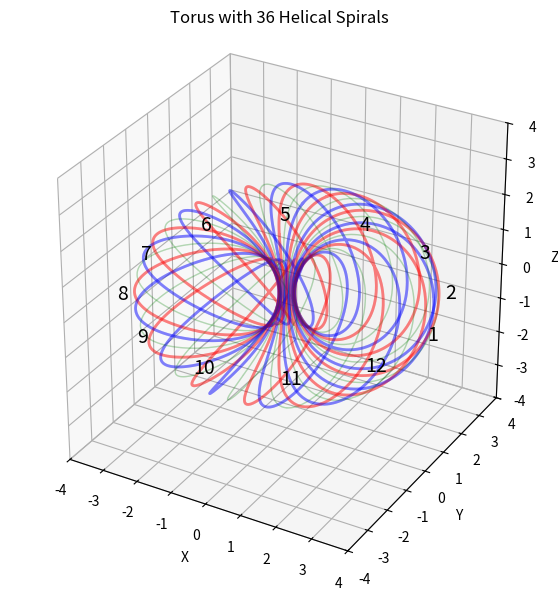
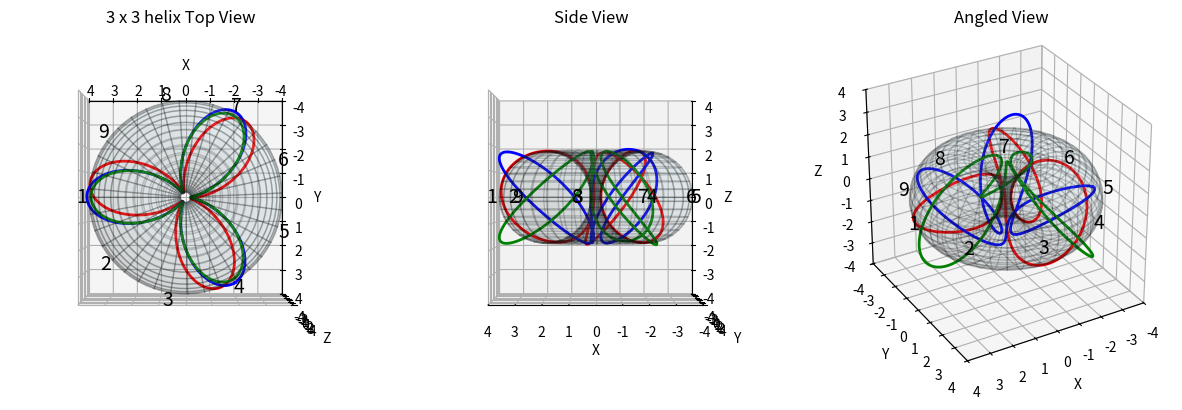
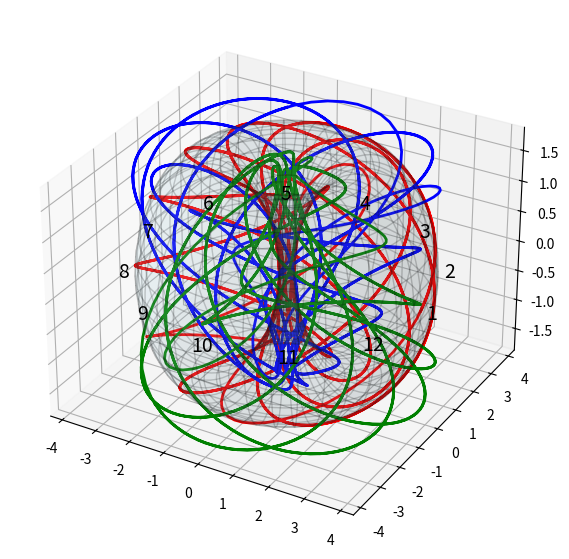
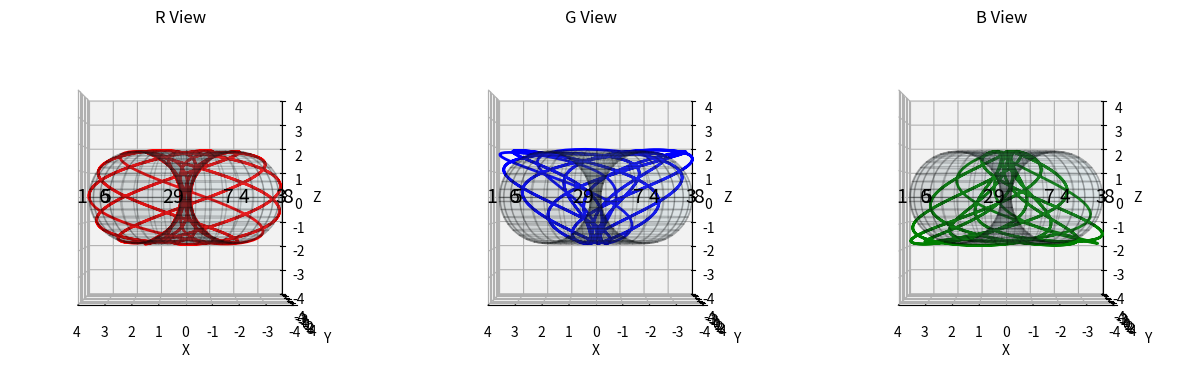
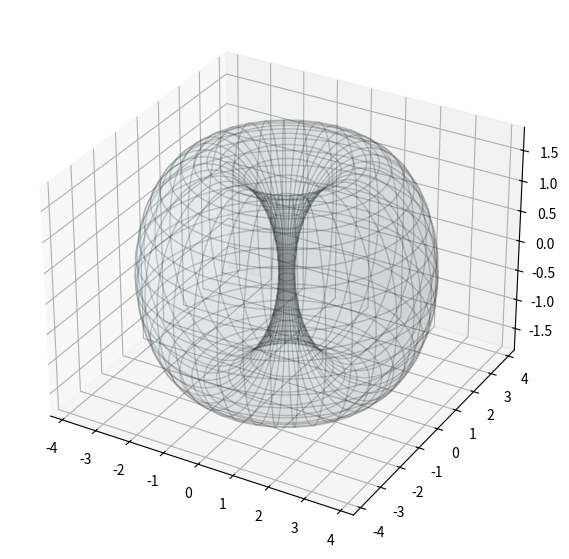
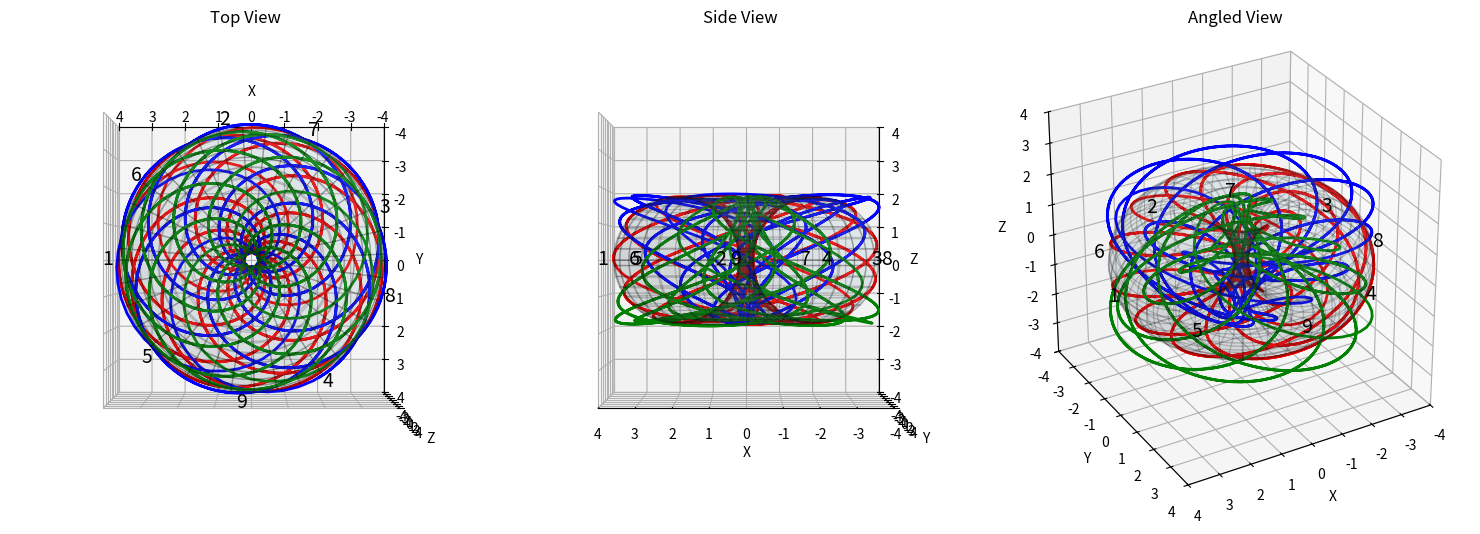

Generate these figures, in order, with matplotlib:
import numpy as np
import matplotlib.pyplot as plt
from mpl_toolkits.mplot3d import Axes3D

# Define torus parameters
R = 2.0  # Major radius (distance from center to tube center, in XY plane)
r = 0.9 * R  # Minor radius (tube thickness)
num_points = 72  # Resolution of the torus

# Define the toroidal grid
theta = np.linspace(0, 2 * np.pi, num_points)  # Angle around the central ring
phi = np.linspace(0, 2 * np.pi, num_points)  # Angle around the tube
Theta, Phi = np.meshgrid(theta, phi)

# Compute torus coordinates
X = (R + r * np.cos(Phi)) * np.cos(Theta)
Y = (R + r * np.cos(Phi)) * np.sin(Theta)
Z = r * np.sin(Phi)
num_helix_turns = 3  # Number of turns of the spiral
helix_theta = np.linspace(0, 2 * np.pi, num_points * num_helix_turns)  # More resolution
helix_phi = 3 * helix_theta  # Wraps 3 times around r per full revolution of R


fig = plt.figure(figsize=(7, 7))
ax = fig.add_subplot(111, projection='3d')

def compute_helices(R, r, helix_phi, helix_theta):
    helices = []
    for i in range(36):
        angle = i * np.pi / 12
        helix_x = (R + r * np.cos(helix_phi + angle)) * np.cos(helix_theta + angle)
        helix_y = (R + r * np.cos(helix_phi + angle)) * np.sin(helix_theta + angle)
        helix_z = r * np.sin(helix_phi + angle)
        helices.append((helix_x, helix_y, helix_z))
    return helices

helices = compute_helices(R, r, helix_phi, helix_theta)
for i, (helix_x, helix_y, helix_z) in enumerate(helices):
    color = ['r-', 'b-', 'g-'][i % 3]
    width = [2, 2, 1][i % 3]
    ax.plot(helix_x, helix_y, helix_z, color, linewidth=width, alpha=width*.1)

# Identify points where the helix reaches the outer edge
num_labels = 12  # Adjust for different numbers (3, 6, 9, etc.)
for i in range(num_labels):
    index = i * len(helix_theta) // num_labels
    ax.text(4.1*np.cos(helix_theta)[index], 4.1*np.sin(helix_theta)[index], 0, str(i + 1), color='black', fontsize=14, ha='center', va='center')
# Plot helical spiral through the center hole

# Set limits and labels
ax.set_xlim(-4, 4)
ax.set_ylim(-4, 4)
ax.set_zlim(-4, 4)
ax.set_xlabel("X")
ax.set_ylabel("Y")
ax.set_zlabel("Z")
ax.set_title('Torus with 36 Helical Spirals')
ax.set_box_aspect([1, 1, 1])  # Ensures 1:1:1 aspect ratio

# Create multiple subplots for different views
fig, axes = plt.subplots(1, 3, figsize=(15, 5), subplot_kw={'projection': '3d'})

# Define view angles for each subplot
view_angles = [
    (90, 90),   # Top view
    (0, 90),    # Side view
    (30, 60)    # Angled view
]

titles = ["3 x 3 helix Top View", "Side View", "Angled View"]

for ax, (elev, azim), title in zip(axes, view_angles, titles):
    # Plot torus surface
    ax.plot_surface(X, Y, Z, color='lightblue', alpha=0.1, edgecolor='k')

    # Identify points where the helix reaches the outer edge
    num_labels = 9  # Adjust for different numbers (3, 6, 9, etc.)
    for i in range(num_labels):
        index = i * len(helix_theta) // num_labels
        ax.text(4.1*np.cos(helix_theta)[index], 4.1*np.sin(helix_theta)[index], 0, str(i + 1), color='black', fontsize=14, ha='center', va='center')
    # Plot helical spirals
    helix_x2 = (R + r * np.cos(helix_phi)) * np.cos(helix_theta + 2 * np.pi / 3)
    helix_y2 = (R + r * np.cos(helix_phi)) * np.sin(helix_theta + 2 * np.pi / 3)
    helix_z2 = r * np.sin(helix_phi + 2 * np.pi / 3)

    helix_x3 = (R + r * np.cos(helix_phi)) * np.cos(helix_theta + 4 * np.pi / 3)
    helix_y3 = (R + r * np.cos(helix_phi)) * np.sin(helix_theta + 4 * np.pi / 3)
    helix_z3 = r * np.sin(helix_phi + 4 * np.pi / 3)

    ax.plot(helix_x, helix_y, helix_z, 'r-', linewidth=2)
    ax.plot(helix_x2, helix_y2, helix_z2, 'b-', linewidth=2)
    ax.plot(helix_x3, helix_y3, helix_z3, 'g-', linewidth=2)

    # Set view angle
    ax.view_init(elev=elev, azim=azim)

    # Set limits and labels
    ax.set_xlim(-4, 4)
    ax.set_ylim(-4, 4)
    ax.set_zlim(-4, 4)
    ax.set_xlabel("X")
    ax.set_ylabel("Y")
    ax.set_zlabel("Z")
    ax.set_box_aspect([1, 1, 1])  # Ensures 1:1:1 aspect ratio
    ax.set_title(title)


######################################################

# Define a helical spiral through the center hole
num_helix_turns = 12  # Number of turns of the spiral
helix_theta = np.linspace(0, 32 * np.pi, num_points * num_helix_turns)  # More resolution
helix_phi = 7/9 * helix_theta  # Wraps 3 times around r per full revolution of R

# Compute helix on the torus surface
helix_x = (R + r * np.cos(helix_phi)) * np.cos(helix_theta)
helix_y = (R + r * np.cos(helix_phi)) * np.sin(helix_theta)
helix_z = r * np.sin(helix_phi)

# Create figure
fig = plt.figure(figsize=(7, 7))
ax = fig.add_subplot(111, projection='3d')

# Plot torus surface
ax.plot_surface(X, Y, Z, color='lightblue', alpha=0.1, edgecolor='k')

# Plot helical spiral through the center hole

# Define additional helices for positions 2-5-8 and 3-6-9
helix_x2 = (R + r * np.cos(helix_phi)) * np.cos(helix_theta + 2 * np.pi / 3)
helix_y2 = (R + r * np.cos(helix_phi)) * np.sin(helix_theta + 2 * np.pi / 3)
helix_z2 = r * np.sin(helix_phi + 2 * np.pi / 3)

helix_x3 = (R + r * np.cos(helix_phi)) * np.cos(helix_theta + 4 * np.pi / 3)
helix_y3 = (R + r * np.cos(helix_phi)) * np.sin(helix_theta + 4 * np.pi / 3)
helix_z3 = r * np.sin(helix_phi + 4 * np.pi / 3)
ax.plot(helix_x, helix_y, helix_z, 'r-', linewidth=2)
ax.plot(helix_x2, helix_y2, helix_z2, 'b-', linewidth=2)
ax.plot(helix_x3, helix_y3, helix_z3, 'g-', linewidth=2)
# Create multiple subplots for different views

# Identify points where the helix reaches the outer edge
num_labels = 12  # Adjust for different numbers (3, 6, 9, etc.)
for i in range(num_labels):
    index = i * len(helix_theta) // num_labels
    ax.text(4.1*np.cos(helix_theta/16)[index], 4.1*np.sin(helix_theta/16)[index], 0, str(i + 1), color='black', fontsize=14, ha='center', va='center')


fig, axes = plt.subplots(1, 3, figsize=(15, 5), subplot_kw={'projection': '3d'})

# Define view angles for each subplot
view_angles = [
    (0, 90),   # Top view
    (0, 90),    # Side view
    (0, 90)    # Angled view
]
rgb = 1
titles = ["R View", "G View", "B View"]
for ax, (elev, azim), title in zip(axes, view_angles, titles):
    # Plot torus surface
    ax.plot_surface(X, Y, Z, color='lightblue', alpha=0.1, edgecolor='k')

    # Identify points where the helix reaches the outer edge
    num_labels = 9  # Adjust for different numbers (3, 6, 9, etc.)
    for i in range(num_labels):
        index = i * len(helix_theta) // num_labels
        ax.text(4.1*np.cos(helix_theta)[index], 4.1*np.sin(helix_theta)[index], 0, str(i + 1), color='black', fontsize=14, ha='center', va='center')
    # Plot helical spirals
    if rgb == 1:
        ax.plot(helix_x, helix_y, helix_z, 'r-', linewidth=2)
    if rgb == 2:
        ax.plot(helix_x2, helix_y2, helix_z2, 'b-', linewidth=2)
    if rgb == 3:
        ax.plot(helix_x3, helix_y3, helix_z3, 'g-', linewidth=2)

    rgb += 1
    # Set view angle
    ax.view_init(elev=elev, azim=azim)

    # Set limits and labels
    ax.set_xlim(-4, 4)
    ax.set_ylim(-4, 4)
    ax.set_zlim(-4, 4)
    ax.set_xlabel("X")
    ax.set_ylabel("Y")
    ax.set_zlabel("Z")
    ax.set_box_aspect([1, 1, 1])  # Ensures 1:1:1 aspect ratio
    ax.set_title(title)


# Create figure
fig = plt.figure(figsize=(7, 7))
ax = fig.add_subplot(111, projection='3d')

# Plot torus surface
ax.plot_surface(X, Y, Z, color='lightblue', alpha=0.1, edgecolor='k')


# Create multiple subplots for different views
fig, axes = plt.subplots(1, 3, figsize=(15, 5), subplot_kw={'projection': '3d'})

# Define view angles for each subplot
view_angles = [
    (90, 90),   # Top view
    (0, 90),    # Side view
    (30, 60)    # Angled view
]

titles = ["Top View", "Side View", "Angled View"]

for ax, (elev, azim), title in zip(axes, view_angles, titles):
    # Plot torus surface
    ax.plot_surface(X, Y, Z, color='lightblue', alpha=0.1, edgecolor='k')

    # Identify points where the helix reaches the outer edge
    num_labels = 9  # Adjust for different numbers (3, 6, 9, etc.)
    for i in range(num_labels):
        index = i * len(helix_theta) // num_labels
        ax.text(4.1*np.cos(helix_theta)[index], 4.1*np.sin(helix_theta)[index], 0, str(i + 1), color='black', fontsize=14, ha='center', va='center')
    # Plot helical spirals
    ax.plot(helix_x, helix_y, helix_z, 'r-', linewidth=2)
    ax.plot(helix_x2, helix_y2, helix_z2, 'b-', linewidth=2)
    ax.plot(helix_x3, helix_y3, helix_z3, 'g-', linewidth=2)

    # Set view angle
    ax.view_init(elev=elev, azim=azim)

    # Set limits and labels
    ax.set_xlim(-4, 4)
    ax.set_ylim(-4, 4)
    ax.set_zlim(-4, 4)
    ax.set_xlabel("X")
    ax.set_ylabel("Y")
    ax.set_zlabel("Z")
    ax.set_box_aspect([1, 1, 1])  # Ensures 1:1:1 aspect ratio
    ax.set_title(title)




plt.tight_layout()
plt.show()
